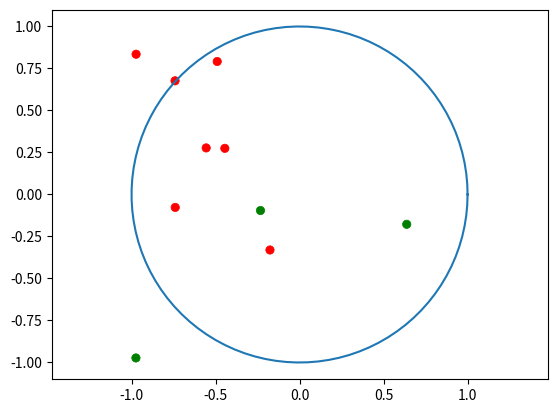

The matplotlib source for this figure:
#!/usr/bin/env python3
# -*- coding: utf-8 -*-
"""
Created on Wed Feb 21 12:21:45 2018

[redacted]
"""

import numpy as np
import numpy.random
import matplotlib.pyplot as plt
import numpy.linalg

plt.axis('equal')
plt.style.use('ggplot')

N = 2

def generate_points(num, dim=2):
    z = 2*np.random.rand(num, dim) - (1, 1)
    w = np.random.choice([-1, 1], 10)
    return z, w


def xTm(x, n):
    A = np.zeros((n, n))
    b = int(n*(n+1)/2)
    for i in range(n):
        for j in range(i, n):
            ind = b - int((n-i)*(n-i+1)/2) + j-i
            A[i, j] = x[ind]
            A[j, i] = x[ind]
    c = x[b:]
    return A, c


def plot_ellipse(x, n):
    A, c = xTm(x, n)
    w, v = np.linalg.eig(A)
    t = np.linspace(0, 2*np.pi, 100)
    z_star = np.reshape([np.cos(t), np.sin(t)], (2, 100)).T
    z = z_star@v/np.sqrt(w) + c
    plt.plot(z[:, 0], z[:, 1])


def residuals(z, w, x, n):
    m = len(z)
    res = np.zeros((m, ))
    A, c = xTm(x, n)
    for i in range(m):
        res[i] = ((z[i] - c).T@A@(z[i] - c)-1)*w[i]
        if (res[i] < 0):
            res[i] = 0
    return res


def f(z, w, x, n, printres=False):
    res = residuals(z, w, x, n)
    if printres: print(w); print(res)
    return np.sum(res**2)


def gradr(zi, w, x, n):
    A, c = xTm(x, n)
    gr = np.ones((len(x), ))
    lenA = int(n*(n+1)/2)
    lenC = n
    c = x[lenA:]
    lenT = lenA + lenC
    row = 0
    col = 0
    i = 0
    while i < lenA:
#        print("row = {}, col = {}, i = {}".format(row, col, i))
        if row == col:
            gr[i] = (zi[row] - c[row])**2
        else:
            gr[i] = 2*(zi[row] - c[row])*(zi[col] - c[col])
        i += 1
        col += 1
        if col == n:
            row += 1
            col = row
    c_i = 0
    while i < lenT:
        gr[i] = -2*(zi-c).T@A[c_i, :]
        i += 1
        c_i += 1
    return gr
    

def jacobi(z, w, x, n):
    m = len(z)
    A, c = xTm(x, n)
    b = int(n*(n+1)/2)
    jac = np.zeros((m, b + n))
    
    for i in range(m):
        inside = (z[i] - c).T@A@(z[i] - c) <= 1
        if w[i] > 0:
            if inside:
                jac[i, :] = np.zeros((b+n, ))
            else:
                jac[i, :] = gradr(z[i], w, x, n)
        else:
            if inside:
                jac[i, :] = - gradr(z[i], w, x, n)
            else:
                jac[i, :] = np.zeros((b+n, ))
    return jac


def pseudograd(z, w, x, n, g, eps):
    res = f(z, w, x, n)
    fd = f(z, w, x-eps*g/np.linalg.norm(g, 2), n)
    return (fd - res)/eps
    

def grad(z, w, x, n):
    res = residuals(z, w, x, n)
    jac = jacobi(z, w, x, n)
    grad = 2*jac.T@res
    return grad


def backtracking_linesearch(z, w, x, n):
    g = grad(z, w, x, n)
    fi = f(z, w, x, n)
    alpha = 1
    while(f(z, w, x-alpha*g, n) > fi - 0.1*alpha*g.T@g):
        alpha *= 0.5
    return x - alpha*g

def steepest_descent_bt_search(z, w, x, n, TOL = 1e-5):
    print("f(x_0) = ", f(z, w, x, N, False))
    
    last = .0
    curr = f(z, w, x, N, False)
    iterations = 0
    
    while np.abs((curr - last)) > 1e-5:
        last = curr
        x = backtracking_linesearch(z, w, x, N)
        curr = f(z, w, x, N)
        iterations += 1
    
    print("f(x_{}) = {}".format(iterations, f(z, w, x, N)))
    
    return x


z, w = generate_points(10, 2)
color = [['green', 0, 'red'][1-i] for i in w] 
x = [1, 0.0, 1, .0, .0]

plt.scatter(z[:, 0], z[:, 1], c=color)
plot_ellipse(x, N)

g = grad(z, w, x, N)
p = pseudograd(z, w, x, N, g, 1e-5)

print("g = ", g)
print("g.T*g / ||g|| = ", -g.T@g/np.linalg.norm(g, 2))
print("Fin. Diff     = ", p)

x = steepest_descent_bt_search(z, w, x, N)

plot_ellipse(x, N)


